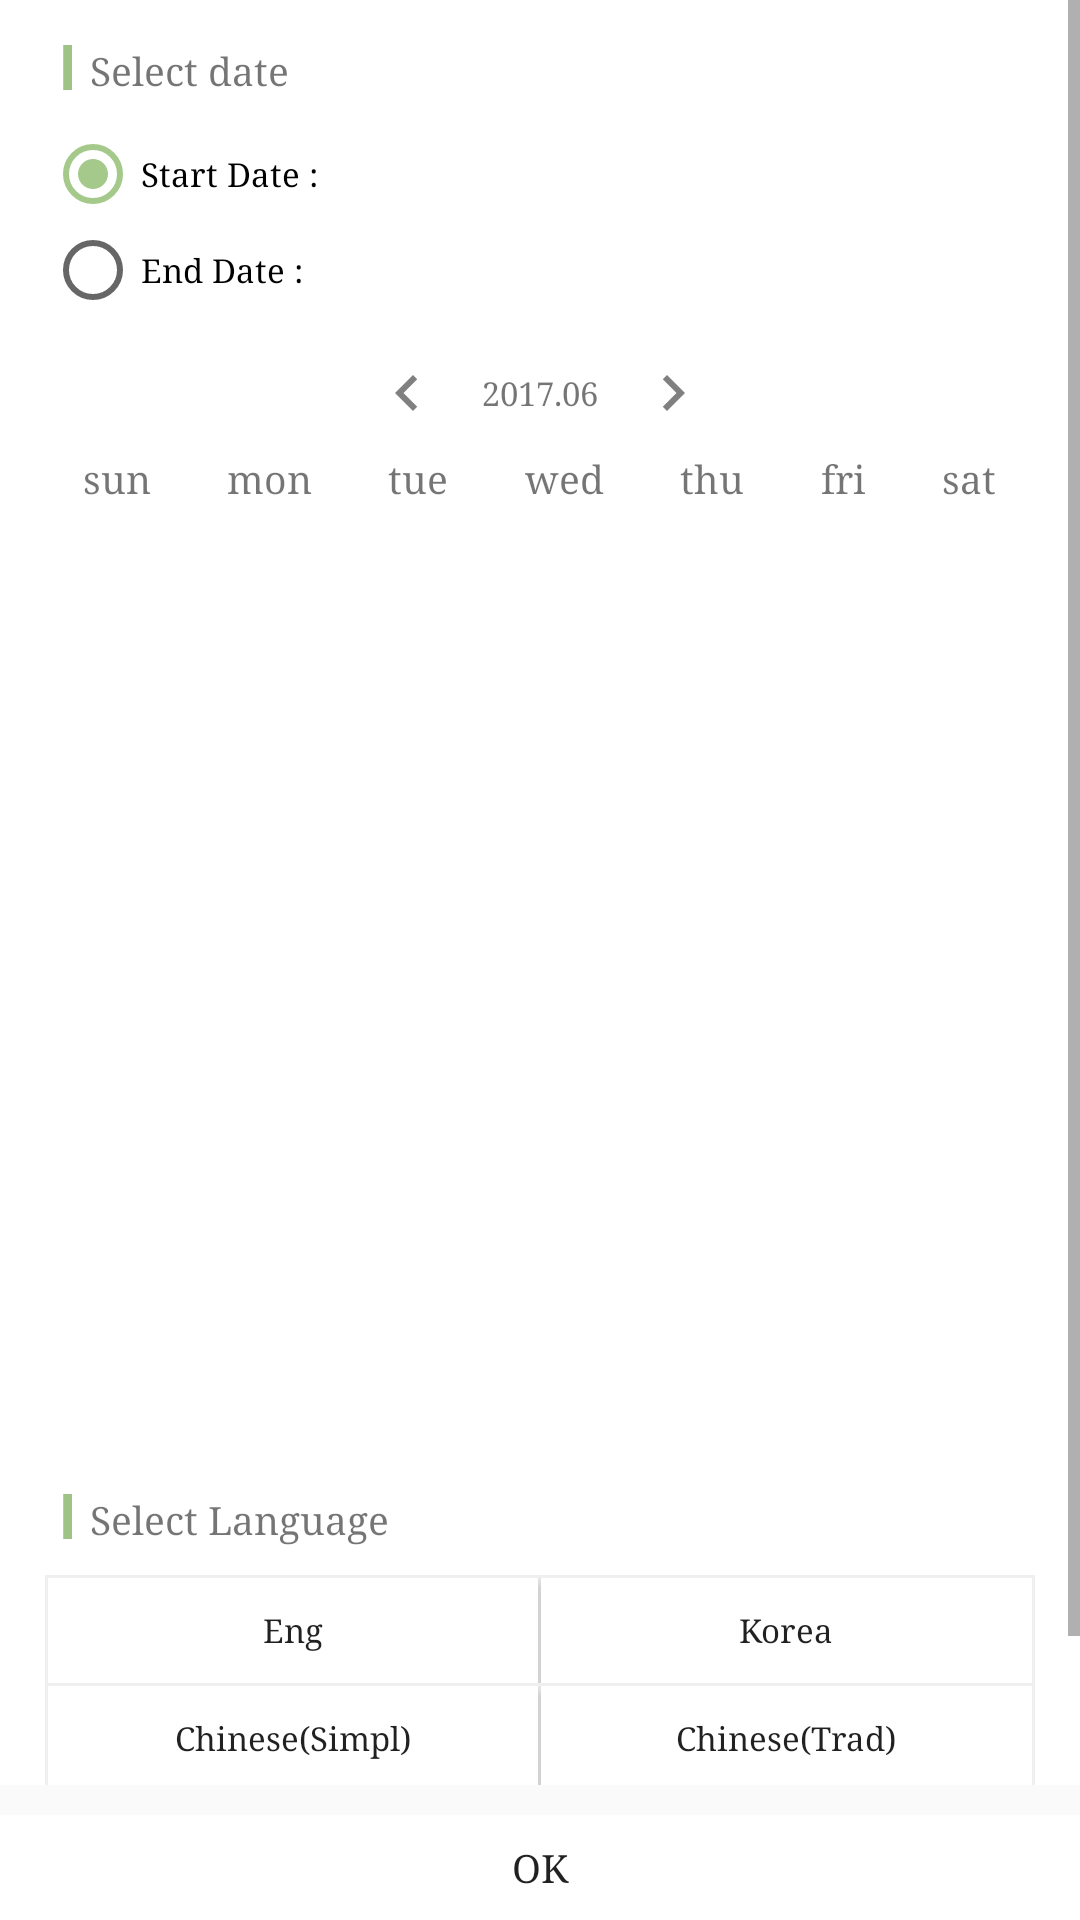

The Android layout XML behind this screen, and the referenced resources:
<!-- AndroidManifest.xml: application theme AppTheme -->
<!-- res/layout/fragment_setting.xml -->
<RelativeLayout xmlns:android="http://schemas.android.com/apk/res/android"
    xmlns:tools="http://schemas.android.com/tools"
    android:layout_width="match_parent"
    android:layout_height="match_parent"
    tools:context="com.localtrip.jejulocaltrip.view.SettingFragment">

    <ScrollView
        android:background="@color/colorWhite"
        android:layout_width="match_parent"
        android:layout_height="match_parent"
        android:layout_above="@+id/button_setting">

        <LinearLayout
            android:layout_width="match_parent"
            android:layout_height="match_parent"
            android:orientation="vertical">

            <LinearLayout
                android:layout_width="match_parent"
                android:layout_height="wrap_content"
                android:orientation="vertical"
                android:padding="15dp">

                <LinearLayout
                    android:layout_width="wrap_content"
                    android:layout_height="wrap_content"
                    android:orientation="horizontal">

                    <ImageView
                        android:layout_width="15dp"
                        android:layout_height="15dp"
                        android:src="@drawable/ic_title_line" />

                    <TextView
                        android:layout_width="wrap_content"
                        android:layout_height="wrap_content"
                        android:text="Select date"
                        android:textSize="13dp" />
                </LinearLayout>

                <RadioGroup
                    android:layout_marginTop="10dp"
                    android:layout_width="match_parent"
                    android:layout_height="wrap_content">

                    <RadioButton
                        android:id="@+id/radioButton_startDate"
                        android:layout_width="wrap_content"
                        android:layout_height="wrap_content"
                        android:layout_weight="1"
                        android:checked="true"
                        android:text="Start Date : "
                        android:textSize="11dp" />

                    <RadioButton
                        android:id="@+id/radioButton_endDate"
                        android:layout_width="wrap_content"
                        android:layout_height="wrap_content"
                        android:layout_weight="1"
                        android:text="End Date : "
                        android:textSize="11dp" />

                </RadioGroup>


                <RelativeLayout
                    android:id="@+id/layout_gridView_header"
                    android:layout_width="match_parent"
                    android:layout_height="wrap_content"
                    android:layout_alignParentBottom="true"
                    android:layout_marginTop="10dp">

                    <include
                        layout="@layout/gridview_calendar_header"
                        android:layout_width="match_parent"
                        android:layout_height="wrap_content" />
                </RelativeLayout>

                <GridView
                    android:scrollbars="none"
                    android:id="@+id/girdView_calendar"
                    android:layout_width="match_parent"
                    android:layout_height="300dp"
                    android:listSelector="@drawable/gridview_selector"
                    android:numColumns="7"
                    android:stretchMode="columnWidth">

                </GridView>
            </LinearLayout>

            <LinearLayout
                android:layout_width="match_parent"
                android:layout_height="wrap_content"
                android:background="@color/colorWhite"
                android:orientation="vertical"
                android:padding="15dp">


                <LinearLayout
                    android:layout_width="wrap_content"
                    android:layout_height="wrap_content"
                    android:orientation="horizontal">

                    <ImageView
                        android:layout_width="15dp"
                        android:layout_height="15dp"
                        android:src="@drawable/ic_title_line" />

                    <TextView
                        android:layout_width="wrap_content"
                        android:layout_height="wrap_content"
                        android:text="Select Language"
                        android:textSize="13dp" />
                </LinearLayout>

                <LinearLayout
                    android:layout_width="match_parent"
                    android:layout_height="wrap_content"
                    android:layout_marginTop="10dp"
                    android:background="@drawable/frame_gray_solid"
                    android:orientation="vertical"
                    android:padding="1dp">

                    <LinearLayout
                        android:layout_width="match_parent"
                        android:layout_height="wrap_content"
                        android:orientation="horizontal">

                        <Button
                            android:id="@+id/buttonEnglish"
                            android:layout_width="wrap_content"
                            android:layout_height="35dp"
                            android:layout_weight="1"
                            android:background="@color/colorWhite"
                            android:text="Eng"
                            android:textAllCaps="false"
                            android:textSize="11dp" />

                        <View
                            android:layout_width="1dp"
                            android:layout_height="match_parent"
                            android:background="@color/colorLightGray" />

                        <Button
                            android:id="@+id/buttonKorea"
                            android:layout_width="wrap_content"
                            android:layout_height="35dp"
                            android:layout_weight="1"
                            android:background="@color/colorWhite"
                            android:text="Korea"
                            android:textAllCaps="false"
                            android:textSize="11dp" />
                    </LinearLayout>

                    <View
                        android:layout_width="match_parent"
                        android:layout_height="1dp"
                        android:background="@color/colorLightGray" />

                    <LinearLayout
                        android:layout_width="match_parent"
                        android:layout_height="wrap_content"
                        android:orientation="horizontal">

                        <Button
                            android:id="@+id/buttonChinese1"
                            android:layout_width="wrap_content"
                            android:layout_height="35dp"
                            android:layout_weight="1"
                            android:background="@color/colorWhite"
                            android:text="Chinese(Simpl)"
                            android:textAllCaps="false"
                            android:textSize="11dp" />

                        <View
                            android:layout_width="1dp"
                            android:layout_height="match_parent"
                            android:background="@color/colorLightGray" />

                        <Button
                            android:id="@+id/buttonChinese2"
                            android:layout_width="wrap_content"
                            android:layout_height="35dp"
                            android:layout_weight="1"
                            android:background="@color/colorWhite"
                            android:text="Chinese(Trad)"
                            android:textAllCaps="false"
                            android:textSize="11dp" />
                    </LinearLayout>

                    <View
                        android:layout_width="match_parent"
                        android:layout_height="1dp"
                        android:background="@color/colorLightGray" />

                    <LinearLayout
                        android:layout_width="match_parent"
                        android:layout_height="wrap_content"
                        android:orientation="horizontal">

                        <Button
                            android:id="@+id/buttonJapan"
                            android:layout_width="wrap_content"
                            android:layout_height="35dp"
                            android:layout_weight="1"
                            android:background="@color/colorWhite"
                            android:text="Japanese"
                            android:textAllCaps="false"
                            android:textSize="11dp" />

                        <View
                            android:layout_width="1dp"
                            android:layout_height="match_parent"
                            android:background="@color/colorLightGray" />

                        <Button
                            android:layout_width="wrap_content"
                            android:layout_height="35dp"
                            android:layout_weight="1"
                            android:background="@color/colorWhite"
                            android:textAllCaps="false"
                            android:textSize="11dp" />
                    </LinearLayout>
                </LinearLayout>


            </LinearLayout>
        </LinearLayout>
    </ScrollView>

    <Button
        android:id="@+id/button_setting"
        style="?android:attr/borderlessButtonStyle"
        android:layout_width="match_parent"
        android:layout_height="35dp"
        android:layout_alignParentBottom="true"
        android:layout_marginTop="10dp"
        android:background="@color/colorWhite"
        android:text="OK"
        android:textAllCaps="false"
        android:textSize="13dp" />
</RelativeLayout>
<!-- res/layout/gridview_calendar_header.xml (included above) -->
<?xml version="1.0" encoding="utf-8"?>
<LinearLayout xmlns:android="http://schemas.android.com/apk/res/android"
    android:layout_width="match_parent"
    android:layout_height="match_parent"
    android:orientation="vertical">

    <RelativeLayout
        android:layout_width="match_parent"
        android:layout_height="wrap_content">

        <ImageButton
            android:id="@+id/imageButton_beforeMonth"
            android:layout_marginRight="10dp"
            android:layout_toLeftOf="@+id/textView_year_month"
            android:layout_width="30dp"
            android:layout_height="30dp"
            android:background="@android:color/transparent"
            android:src="@drawable/ic_chevron_left_black" />

        <TextView
            android:id="@+id/textView_year_month"
            android:layout_width="wrap_content"
            android:layout_height="wrap_content"
            android:layout_centerHorizontal="true"
            android:layout_centerVertical="true"
            android:text="2017.06"
            android:textSize="11dp" />

        <ImageButton
            android:id="@+id/imageButton_nextMonth"
            android:layout_marginLeft="10dp"
            android:layout_toRightOf="@+id/textView_year_month"
            android:layout_width="30dp"
            android:layout_height="30dp"
            android:background="@android:color/transparent"
            android:src="@drawable/ic_chevron_right_black" />

    </RelativeLayout>

    <LinearLayout
        android:layout_marginTop="5dp"
        android:layout_width="match_parent"
        android:layout_height="wrap_content"
        android:orientation="horizontal">

        <TextView
            android:gravity="center"
            android:layout_width="wrap_content"
            android:layout_height="wrap_content"
            android:textSize="13dp"
            android:layout_weight="1"
            android:text="sun"/>

        <TextView
            android:gravity="center"
            android:layout_width="wrap_content"
            android:layout_height="wrap_content"
            android:textSize="13dp"
            android:layout_weight="1"
            android:text="mon"/>

        <TextView
            android:gravity="center"
            android:layout_width="wrap_content"
            android:layout_height="wrap_content"
            android:textSize="13dp"
            android:layout_weight="1"
            android:text="tue"/>

        <TextView
            android:gravity="center"
            android:layout_width="wrap_content"
            android:layout_height="wrap_content"
            android:textSize="13dp"
            android:layout_weight="1"
            android:text="wed"/>

        <TextView
            android:gravity="center"
            android:layout_width="wrap_content"
            android:layout_height="wrap_content"
            android:textSize="13dp"
            android:layout_weight="1"
            android:text="thu"/>

        <TextView
            android:gravity="center"
            android:layout_width="wrap_content"
            android:layout_height="wrap_content"
            android:textSize="13dp"
            android:layout_weight="1"
            android:text="fri"/>

        <TextView
            android:gravity="center"
            android:layout_width="wrap_content"
            android:layout_height="wrap_content"
            android:textSize="13dp"
            android:layout_weight="1"
            android:text="sat"/>

    </LinearLayout>

</LinearLayout>
<!-- resources referenced by this layout -->
<resources>
  <color name="colorLightGray">#efefef</color>
  <color name="colorWhite">#ffffff</color>
  <!-- drawable frame_gray_solid (drawable) -->
  <?xml version="1.0" encoding="utf-8"?>
  <shape xmlns:android="http://schemas.android.com/apk/res/android">
  
      
  
      <stroke android:color="@color/colorLightGray" android:width="1dp"/>
  
      <solid android:color="#ffffff"/>
  </shape>
  <!-- drawable gridview_selector (drawable) -->
  <?xml version="1.0" encoding="utf-8"?>
  <selector xmlns:android="http://schemas.android.com/apk/res/android">
  
      <item android:state_pressed="true" android:drawable="@color/colorPrimary"/>
      <item android:state_focused="true" android:drawable="@color/colorPrimary"/>
      <item android:state_selected="true" android:drawable="@color/colorPrimary"/>
  </selector>
  <!-- drawable ic_chevron_left_black (drawable) -->
  <vector xmlns:android="http://schemas.android.com/apk/res/android"
          android:width="24dp"
          android:height="24dp"
          android:viewportWidth="24.0"
          android:viewportHeight="24.0">
      <path
          android:fillColor="@color/colorDarkGray"
          android:pathData="M15.41,7.41L14,6l-6,6 6,6 1.41,-1.41L10.83,12z"/>
  </vector>
  <!-- drawable ic_chevron_right_black (drawable) -->
  <vector xmlns:android="http://schemas.android.com/apk/res/android"
          android:width="24dp"
          android:height="24dp"
          android:viewportWidth="24.0"
          android:viewportHeight="24.0">
      <path
          android:fillColor="@color/colorDarkGray"
          android:pathData="M10,6L8.59,7.41 13.17,12l-4.58,4.59L10,18l6,-6z"/>
  </vector>
  <!-- drawable ic_title_line: png bitmap (drawable, 134 bytes) -->
  <style name="AppTheme" parent="Theme.AppCompat.Light.NoActionBar">
          
          <item name="colorPrimary">@color/colorPrimary</item>
          <item name="colorPrimaryDark">@color/colorLightGray</item>
          <item name="colorAccent">@color/colorPrimary</item>
          <item name="android:typeface">serif</item>
          <item name="android:windowAnimationStyle">@null</item>
      </style>
  <color name="colorPrimary">#a4c98a</color>
  <color name="colorDarkGray">#808080</color>
</resources>
